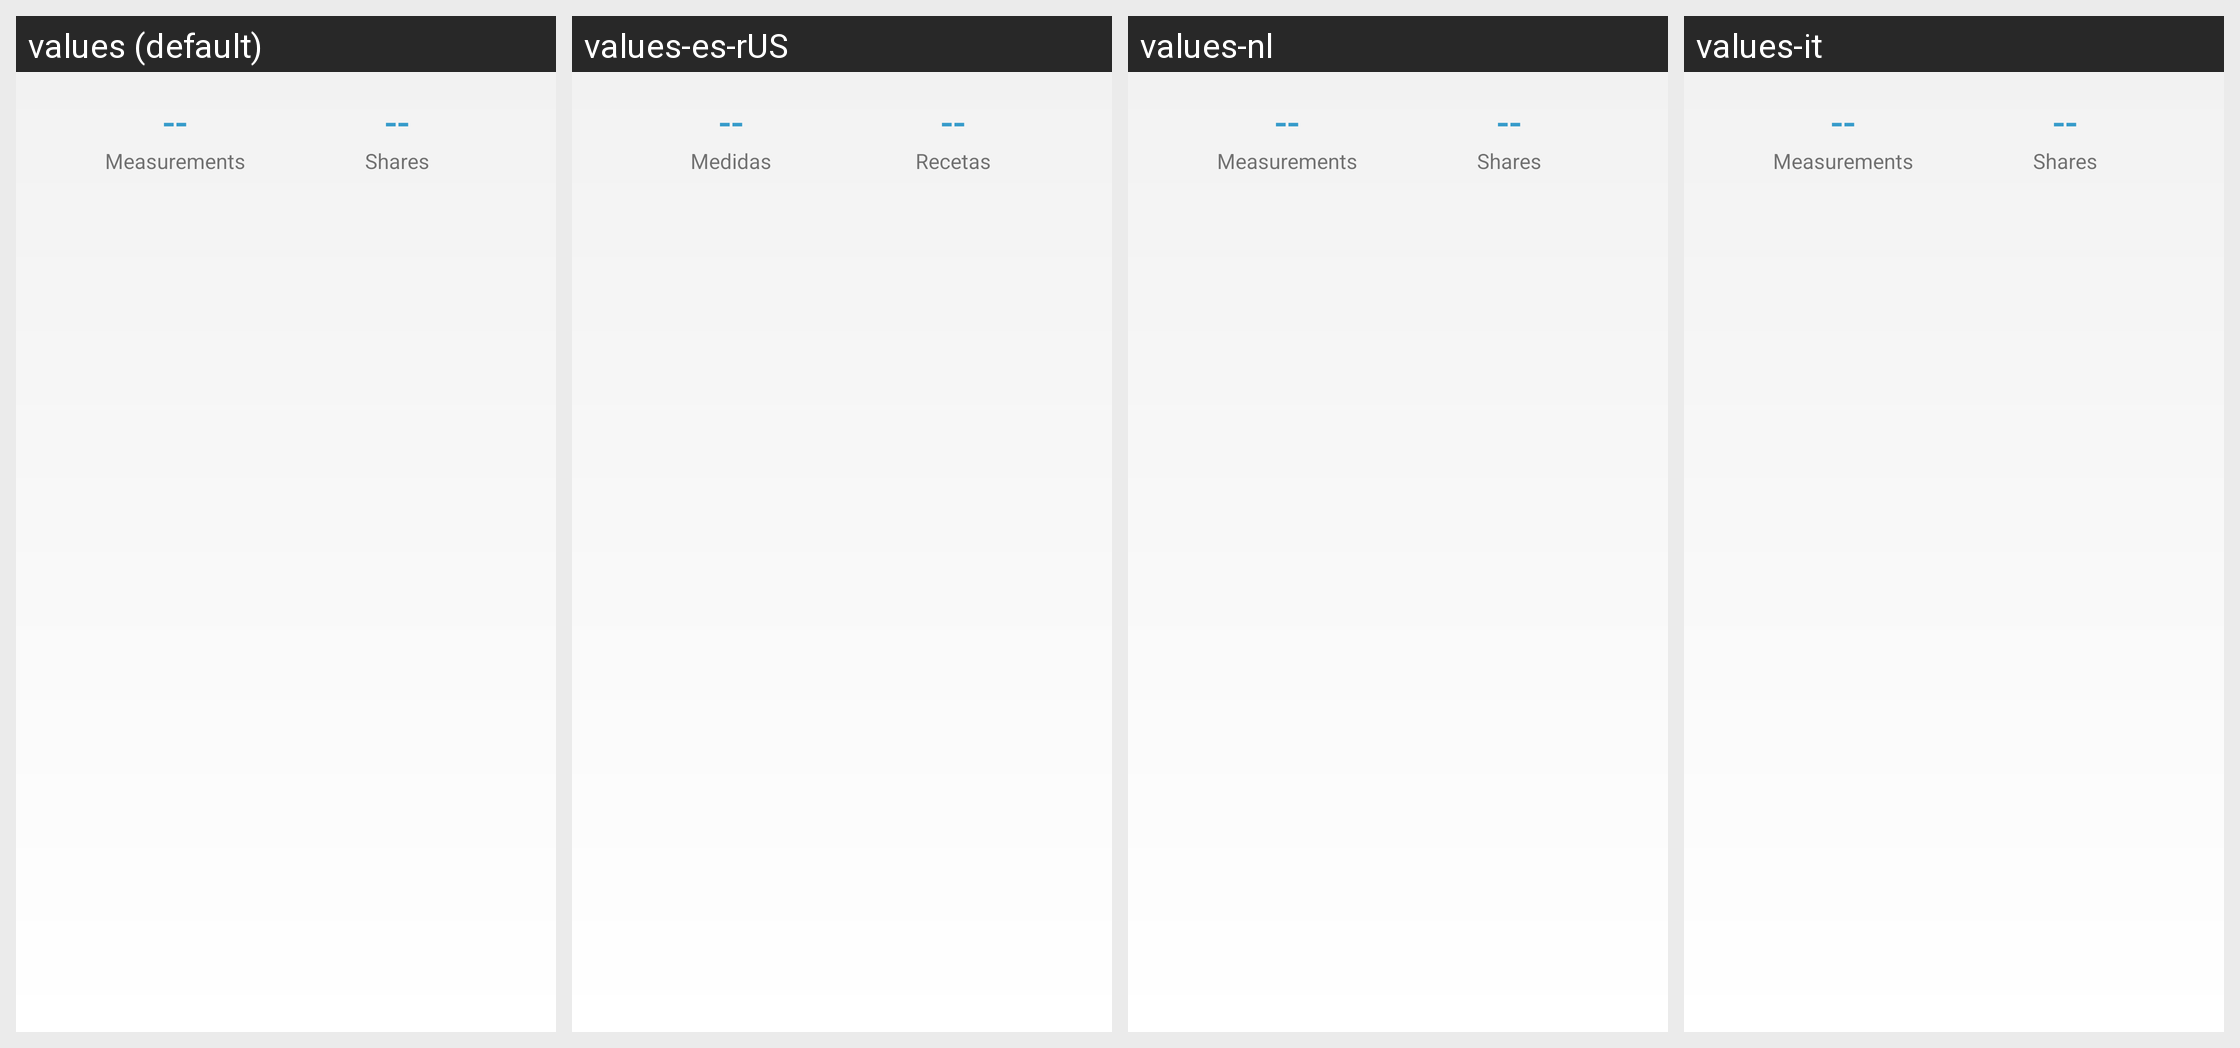

The Android screen above is rendered under several locales of the same app. Produce the string resources it draws, with the default and per-locale values.
Android screen res/layout/fragment_nav_readings.xml rendered under 4 locales, left to right: values (default), values-es-rUS, values-nl, values-it. Device: Nexus 5 (rendered at 1080×1920; each locale shown at half size, 540×960, under a caption strip naming it); theme AppTheme.
Other locales in the repository, not shown: values-de, values-es, values-fr, values-ja, values-pt, values-zh-rCN.
Strings drawn on this screen, with the default value and each locale's value (text and hints the layout hard-codes, and strings that could not be matched under every locale, appear in the picture but are not listed):

dashboard_measurements
  values: Measurements
  values-es-rUS: Medidas
  values-nl: Measurements  [not translated; the default value is used]
  values-it: Measurements  [not translated; the default value is used]

dashboard_prescriptions
  values: Shares
  values-es-rUS: Recetas
  values-nl: Shares  [not translated; the default value is used]
  values-it: Shares  [not translated; the default value is used]
